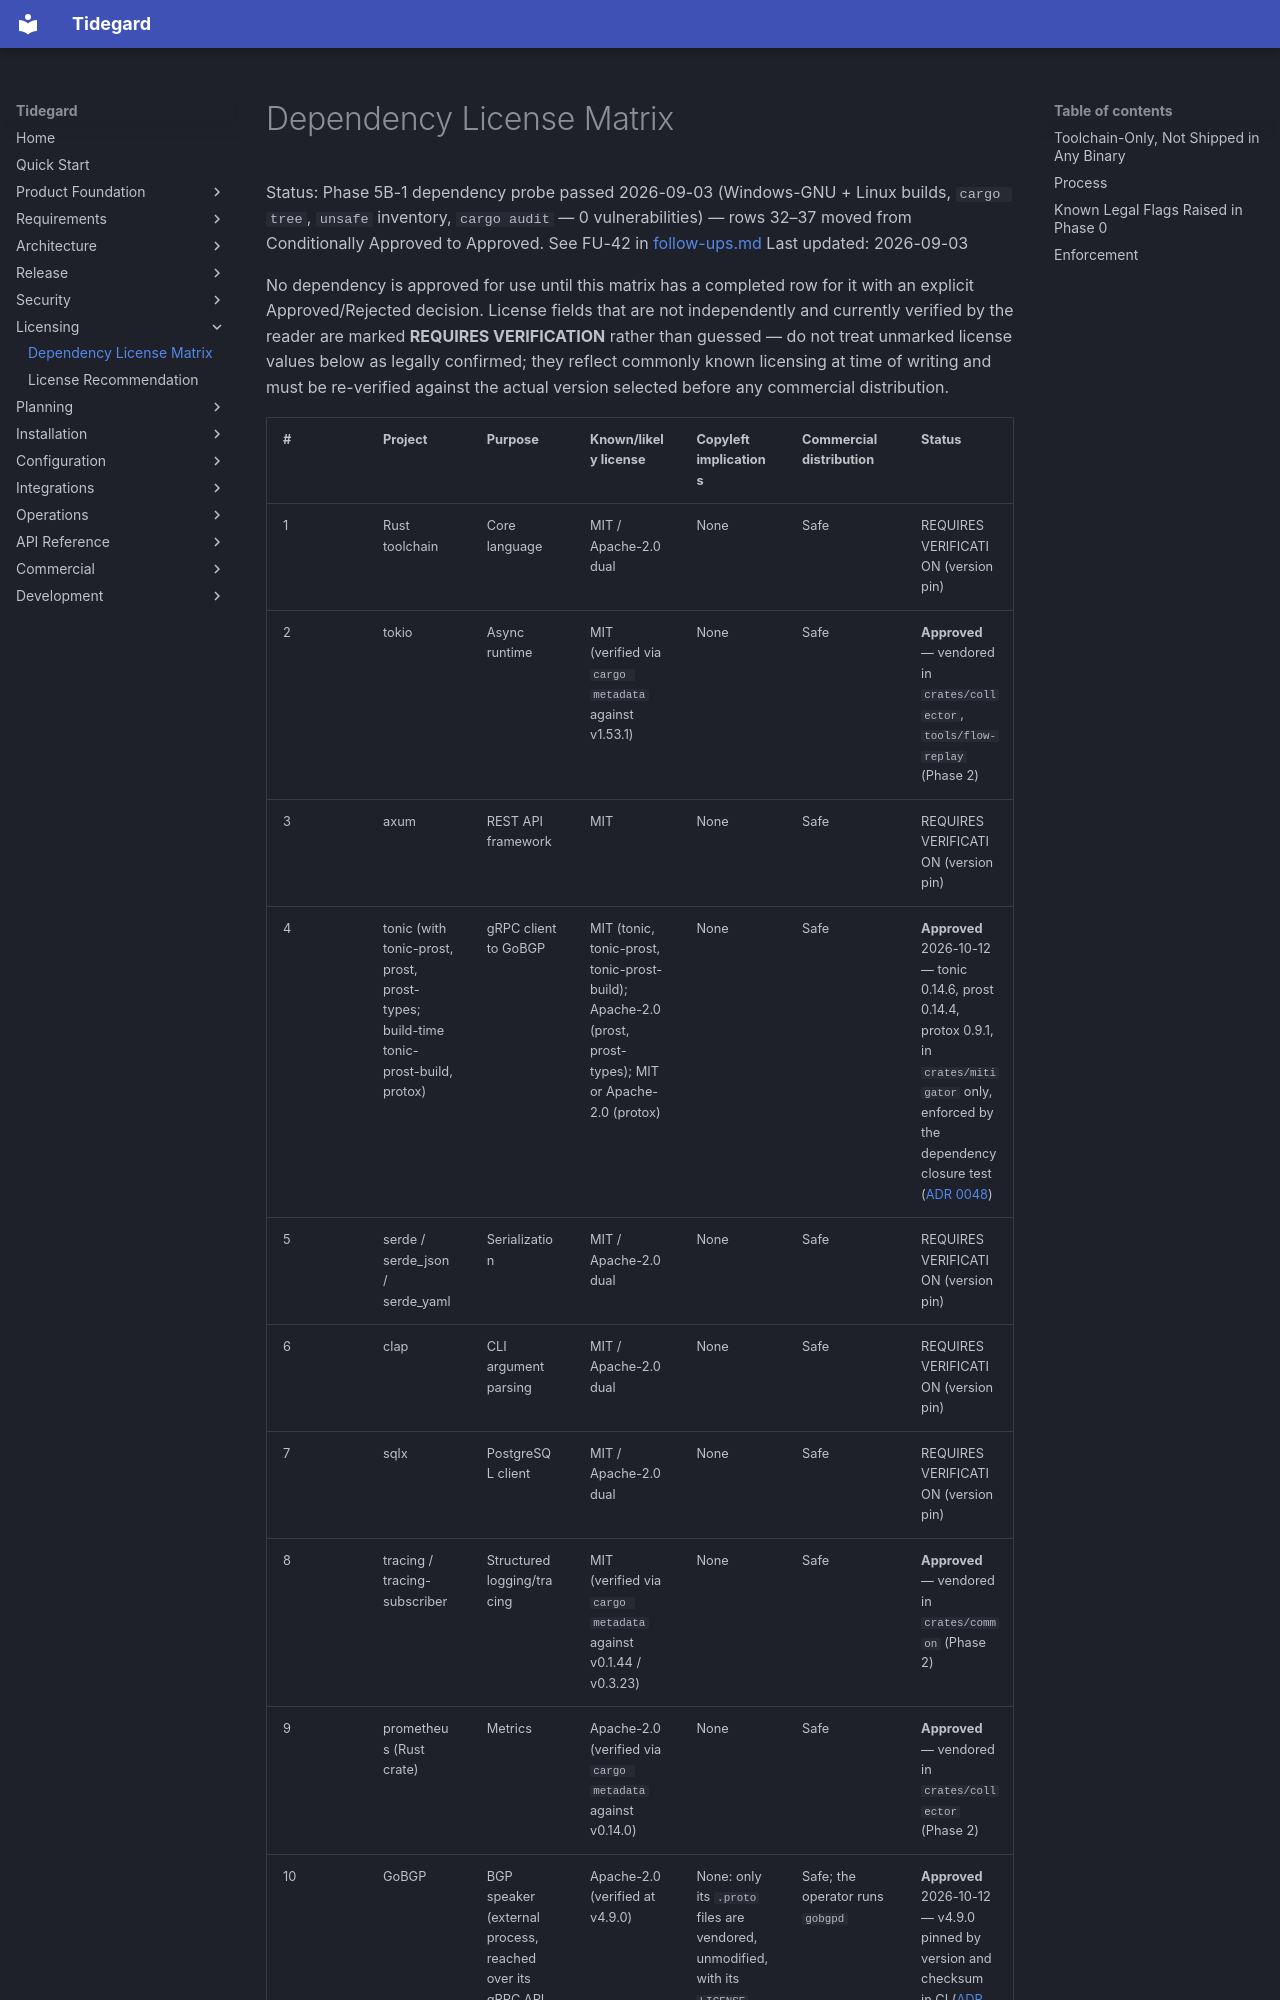

repository: LogiXhare/tidegard · page: dependency-license-matrix/index.html · generator: mkdocs

# Dependency License Matrix

Status: Phase 5B-1 dependency probe passed 2026-09-03 (Windows-GNU +
Linux builds, `cargo tree`, `unsafe` inventory, `cargo audit` — 0
vulnerabilities) — rows 32–37 moved from Conditionally Approved to
Approved. See FU-42 in [follow-ups.md](development/follow-ups.md)
Last updated: 2026-09-03

No dependency is approved for use until this matrix has a completed row for
it with an explicit Approved/Rejected decision. License fields that are not
independently and currently verified by the reader are marked **REQUIRES
VERIFICATION** rather than guessed — do not treat unmarked license values
below as legally confirmed; they reflect commonly known licensing at time
of writing and must be re-verified against the actual version selected
before any commercial distribution.
